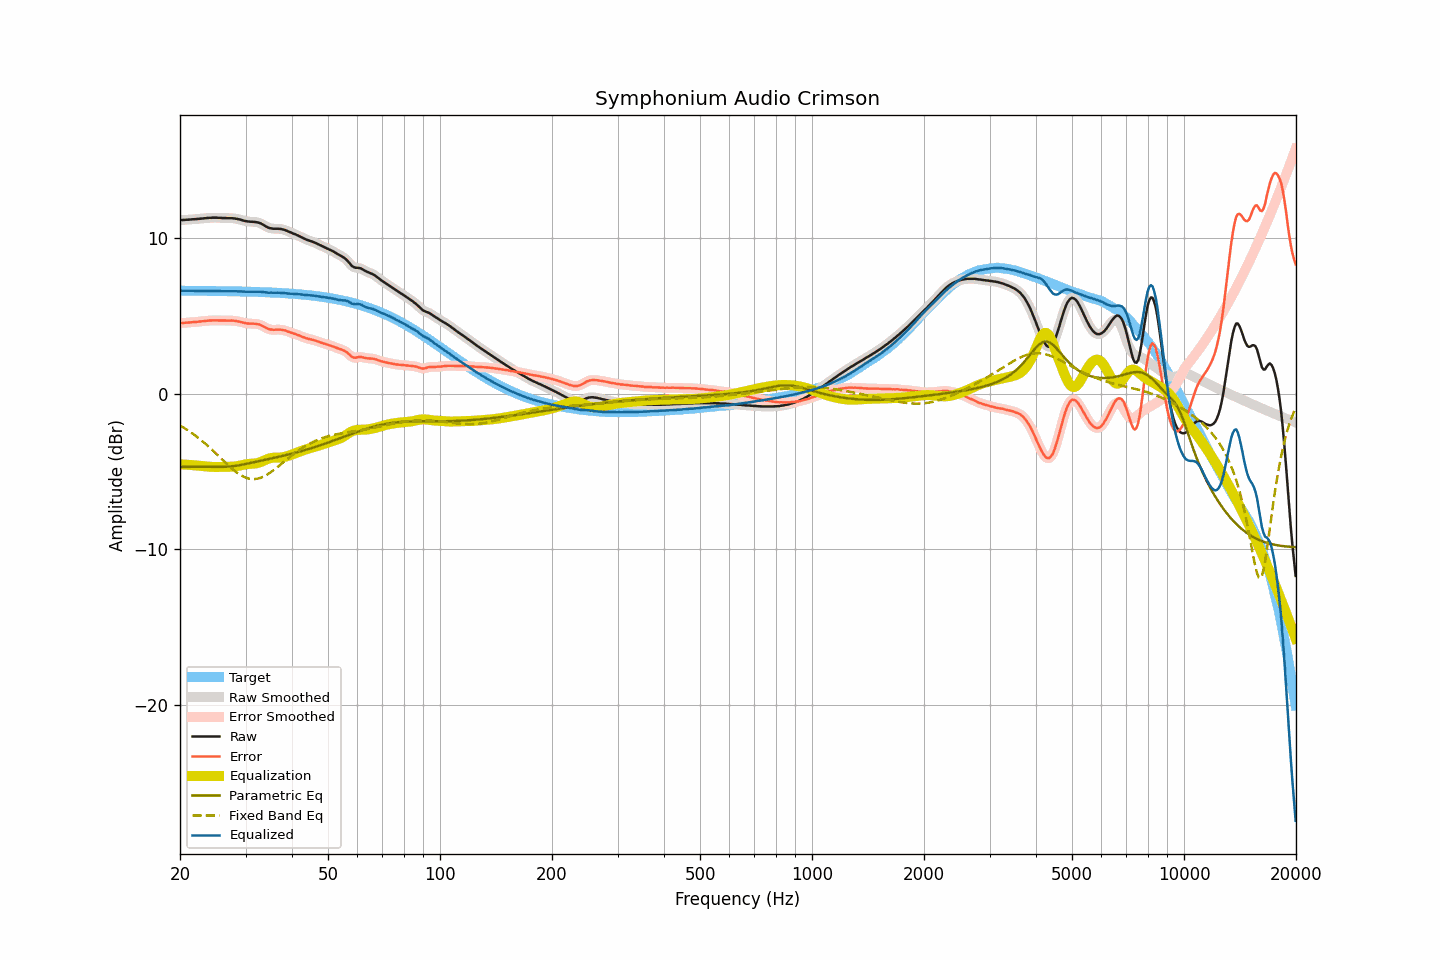

The file beside this chart, header and first rows:
frequency, raw, smoothed, error, error_smoothed, equalization, parametric_eq, fixed_band_eq, equalized_raw, equalized_smoothed, target
20.00, 11.17, 11.17, 4.55, 4.55, -4.54, -4.71, -2.05, 6.63, 6.62, 6.62
20.20, 11.17, 11.17, 4.55, 4.55, -4.55, -4.71, -2.11, 6.62, 6.62, 6.62
20.40, 11.17, 11.17, 4.55, 4.55, -4.55, -4.71, -2.17, 6.62, 6.62, 6.62
20.61, 11.18, 11.18, 4.56, 4.56, -4.56, -4.71, -2.23, 6.62, 6.62, 6.62
20.81, 11.19, 11.18, 4.57, 4.57, -4.57, -4.70, -2.30, 6.62, 6.62, 6.62
21.02, 11.19, 11.19, 4.57, 4.57, -4.57, -4.70, -2.36, 6.62, 6.62, 6.62
21.23, 11.20, 11.20, 4.58, 4.58, -4.58, -4.70, -2.43, 6.62, 6.62, 6.62
21.44, 11.21, 11.21, 4.59, 4.59, -4.59, -4.70, -2.50, 6.62, 6.62, 6.62
21.66, 11.22, 11.22, 4.60, 4.60, -4.60, -4.70, -2.58, 6.62, 6.62, 6.62
21.87, 11.22, 11.22, 4.60, 4.61, -4.61, -4.70, -2.65, 6.61, 6.62, 6.62
22.09, 11.23, 11.23, 4.61, 4.61, -4.62, -4.70, -2.73, 6.61, 6.61, 6.61
22.31, 11.24, 11.24, 4.63, 4.62, -4.63, -4.70, -2.81, 6.61, 6.61, 6.61
22.54, 11.25, 11.25, 4.64, 4.64, -4.64, -4.70, -2.89, 6.61, 6.61, 6.61
22.76, 11.26, 11.26, 4.65, 4.65, -4.65, -4.70, -2.97, 6.61, 6.61, 6.61
22.99, 11.27, 11.27, 4.66, 4.66, -4.66, -4.70, -3.06, 6.61, 6.61, 6.61
23.22, 11.28, 11.28, 4.67, 4.67, -4.67, -4.70, -3.15, 6.61, 6.61, 6.61
23.45, 11.29, 11.29, 4.68, 4.68, -4.68, -4.70, -3.24, 6.61, 6.61, 6.61
23.69, 11.30, 11.30, 4.69, 4.69, -4.69, -4.70, -3.33, 6.61, 6.61, 6.61
23.92, 11.31, 11.31, 4.70, 4.70, -4.70, -4.70, -3.42, 6.61, 6.61, 6.61
24.16, 11.31, 11.31, 4.70, 4.71, -4.71, -4.70, -3.52, 6.60, 6.61, 6.61
24.40, 11.32, 11.32, 4.71, 4.71, -4.71, -4.70, -3.61, 6.61, 6.61, 6.60
24.65, 11.32, 11.32, 4.72, 4.72, -4.71, -4.70, -3.71, 6.61, 6.61, 6.60
24.89, 11.32, 11.32, 4.72, 4.72, -4.72, -4.71, -3.81, 6.60, 6.60, 6.60
25.14, 11.32, 11.32, 4.72, 4.72, -4.71, -4.71, -3.91, 6.60, 6.60, 6.60
25.39, 11.31, 11.31, 4.71, 4.71, -4.71, -4.71, -4.01, 6.60, 6.60, 6.60
25.65, 11.31, 11.31, 4.71, 4.71, -4.71, -4.71, -4.11, 6.60, 6.60, 6.60
25.91, 11.30, 11.30, 4.70, 4.71, -4.71, -4.71, -4.21, 6.59, 6.59, 6.60
26.16, 11.30, 11.30, 4.70, 4.70, -4.71, -4.70, -4.31, 6.59, 6.59, 6.59
26.43, 11.30, 11.29, 4.71, 4.70, -4.71, -4.70, -4.41, 6.59, 6.59, 6.59
26.69, 11.29, 11.29, 4.70, 4.70, -4.70, -4.70, -4.51, 6.58, 6.59, 6.59
26.96, 11.29, 11.29, 4.70, 4.70, -4.70, -4.69, -4.60, 6.59, 6.59, 6.59
27.23, 11.29, 11.29, 4.70, 4.70, -4.70, -4.68, -4.70, 6.59, 6.59, 6.59
27.50, 11.29, 11.29, 4.70, 4.70, -4.70, -4.67, -4.79, 6.59, 6.59, 6.59
27.77, 11.28, 11.28, 4.69, 4.70, -4.69, -4.66, -4.88, 6.59, 6.59, 6.58
28.05, 11.27, 11.27, 4.69, 4.69, -4.68, -4.65, -4.97, 6.59, 6.59, 6.58
28.33, 11.25, 11.25, 4.67, 4.67, -4.67, -4.63, -5.04, 6.58, 6.58, 6.58
28.62, 11.23, 11.23, 4.65, 4.65, -4.65, -4.62, -5.12, 6.58, 6.58, 6.58
28.90, 11.21, 11.21, 4.63, 4.63, -4.63, -4.60, -5.19, 6.58, 6.58, 6.58
29.19, 11.18, 11.18, 4.61, 4.61, -4.60, -4.58, -5.26, 6.58, 6.58, 6.57
29.48, 11.15, 11.15, 4.58, 4.58, -4.58, -4.56, -5.31, 6.57, 6.57, 6.57
29.78, 11.12, 11.12, 4.55, 4.55, -4.56, -4.54, -5.36, 6.56, 6.56, 6.57
30.08, 11.10, 11.10, 4.53, 4.53, -4.54, -4.52, -5.40, 6.56, 6.56, 6.57
30.38, 11.08, 11.08, 4.52, 4.52, -4.53, -4.50, -5.44, 6.55, 6.55, 6.56
30.68, 11.07, 11.07, 4.51, 4.51, -4.52, -4.48, -5.46, 6.55, 6.55, 6.56
30.99, 11.06, 11.06, 4.50, 4.50, -4.51, -4.45, -5.49, 6.55, 6.55, 6.56
31.30, 11.06, 11.06, 4.51, 4.50, -4.50, -4.43, -5.49, 6.56, 6.55, 6.55
31.61, 11.05, 11.05, 4.50, 4.50, -4.50, -4.41, -5.50, 6.55, 6.55, 6.55
31.93, 11.04, 11.04, 4.49, 4.49, -4.49, -4.39, -5.49, 6.55, 6.55, 6.55
32.24, 11.02, 11.02, 4.47, 4.48, -4.47, -4.36, -5.47, 6.55, 6.56, 6.54
32.57, 11.00, 11.00, 4.46, 4.45, -4.44, -4.34, -5.44, 6.56, 6.56, 6.54
32.89, 10.96, 10.96, 4.42, 4.42, -4.40, -4.32, -5.41, 6.55, 6.55, 6.54
33.22, 10.91, 10.91, 4.38, 4.37, -4.36, -4.30, -5.37, 6.55, 6.55, 6.53
33.55, 10.85, 10.85, 4.32, 4.32, -4.32, -4.27, -5.33, 6.53, 6.53, 6.53
33.89, 10.79, 10.79, 4.26, 4.26, -4.27, -4.25, -5.27, 6.52, 6.52, 6.53
34.23, 10.73, 10.73, 4.21, 4.21, -4.22, -4.23, -5.22, 6.51, 6.51, 6.52
34.57, 10.68, 10.68, 4.16, 4.17, -4.18, -4.21, -5.15, 6.50, 6.50, 6.52
34.92, 10.65, 10.65, 4.14, 4.14, -4.15, -4.19, -5.09, 6.50, 6.50, 6.51
35.27, 10.63, 10.63, 4.12, 4.12, -4.13, -4.16, -5.01, 6.50, 6.49, 6.51
35.62, 10.61, 10.61, 4.11, 4.11, -4.12, -4.14, -4.94, 6.49, 6.49, 6.50
35.97, 10.61, 10.61, 4.11, 4.11, -4.11, -4.12, -4.86, 6.49, 6.49, 6.50
... 635 more rows
